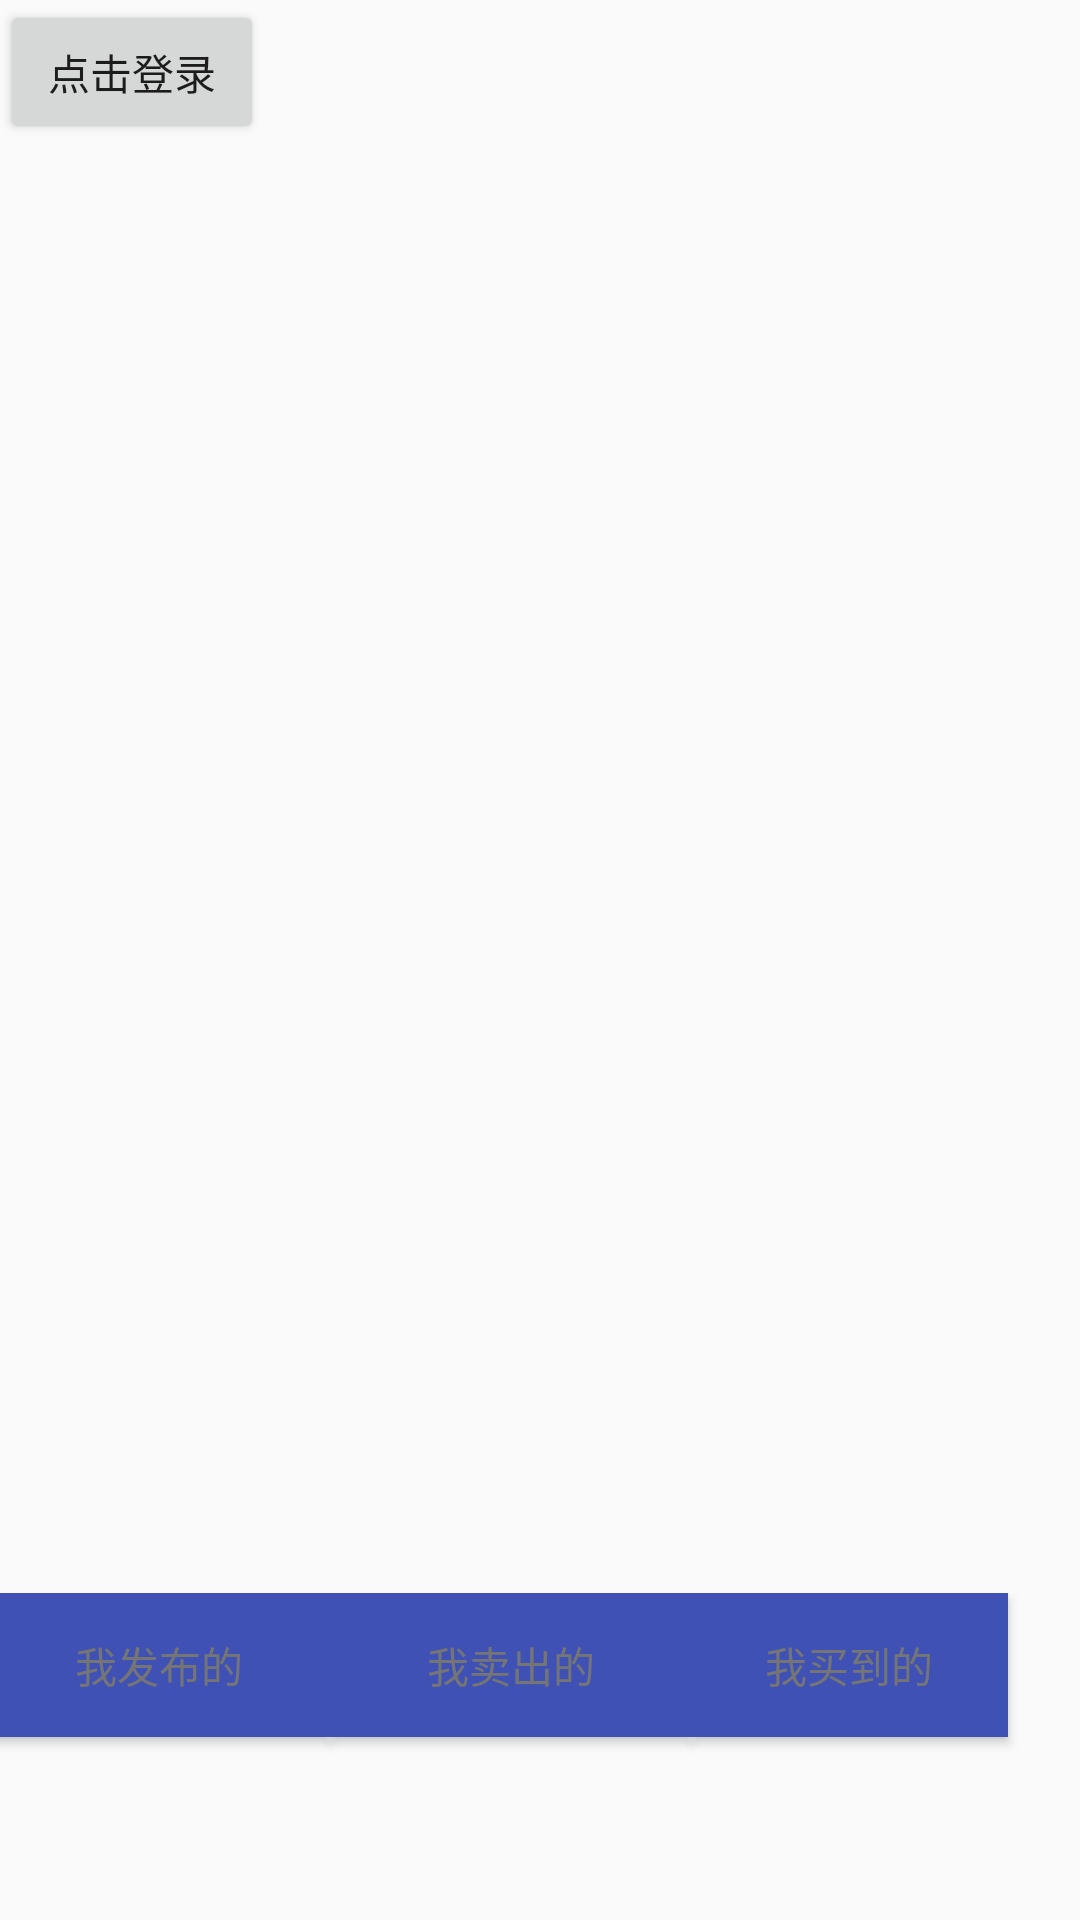

Write the Android layout XML for this screen, with the resource values it uses.
<!-- AndroidManifest.xml: application theme title_bg -->
<!-- res/layout/activity_mine.xml -->
<AbsoluteLayout xmlns:android="http://schemas.android.com/apk/res/android"
    xmlns:tools="http://schemas.android.com/tools"
    android:layout_width="match_parent"
    android:layout_height="match_parent"

    tools:context="com.wangweiming.myapplication.com.wangweiming.a615681931.myapplication.AddPage">

    
    <Button
        android:id="@+id/button1"
        android:layout_width="wrap_content"
        android:layout_height="wrap_content"
        android:text="点击登录" />


    <LinearLayout
        android:orientation="horizontal"
        android:layout_width="match_parent"
        android:layout_height="70dp"
        android:layout_gravity="bottom"
        android:layout_x="-4dp"
        android:layout_y="531dp">

        <Button
            android:text="我发布的"
            android:layout_width="120dp"
            android:layout_height="wrap_content"
            android:id="@+id/release"
            android:layout_weight="0.41"
            android:textColor="?attr/colorPrimaryDark"
            android:background="@color/colorPrimary" />

        <Button
            android:text="我卖出的"
            android:layout_width="120dp"
            android:layout_height="wrap_content"
            android:id="@+id/sold"
            android:textColor="?attr/colorPrimaryDark"
            android:background="@color/colorPrimary" />

        <Button
            android:text="我买到的"
            android:layout_width="120dp"
            android:layout_height="wrap_content"
            android:layout_marginRight="20dp"
            android:id="@+id/bought"
            android:layout_weight="1"
            android:textColor="?attr/colorPrimaryDark"
            android:background="@color/colorPrimary" />

    </LinearLayout>

    <FrameLayout
        android:id="@+id/id_content"
        android:layout_width="match_parent"
        android:layout_height="471dp"

        android:layout_weight="1"
        android:layout_x="0dp"
        android:layout_y="55dp">

    </FrameLayout>

</AbsoluteLayout>
<!-- resources referenced by this layout -->
<resources>
  <color name="colorPrimary">#3F51B5</color>
  <style name="title_bg" parent="Theme.AppCompat.Light.NoActionBar">
              <item name="android:windowTitleBackgroundStyle">@style/Titleground</item>
          </style>
  <style name="Titleground">
              <item name="android:background">#ff8f26</item>
          </style>
</resources>
